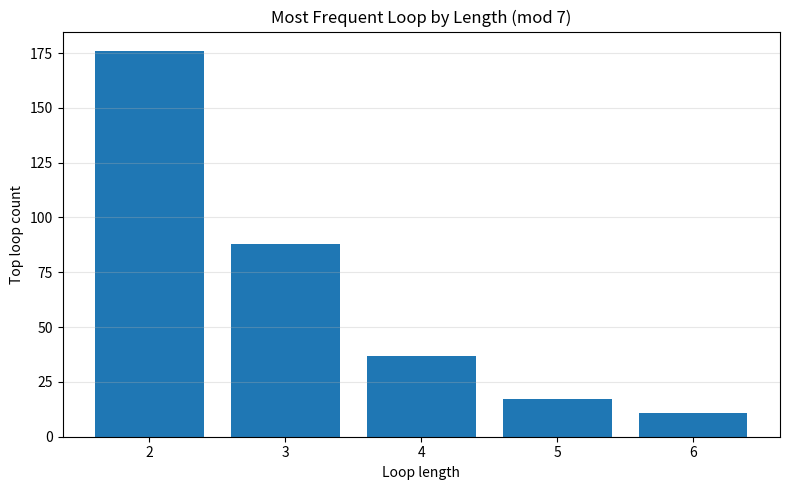
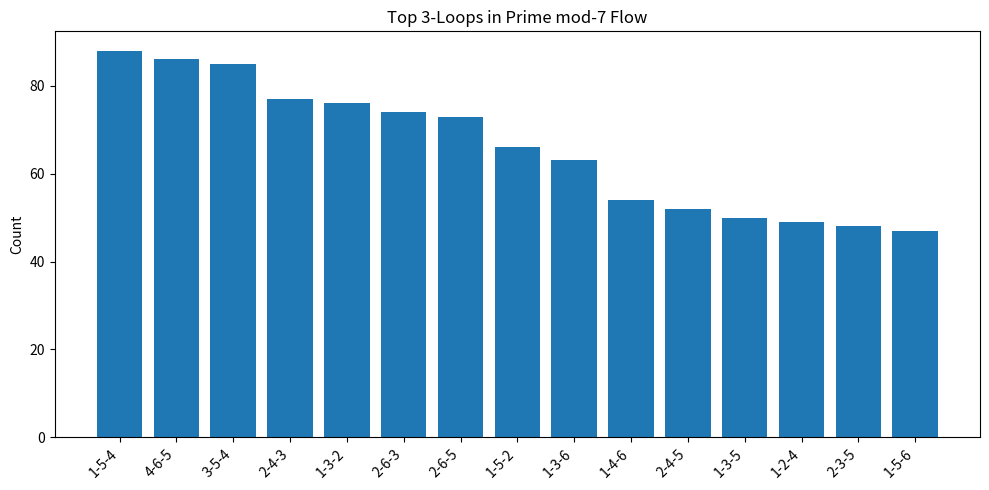
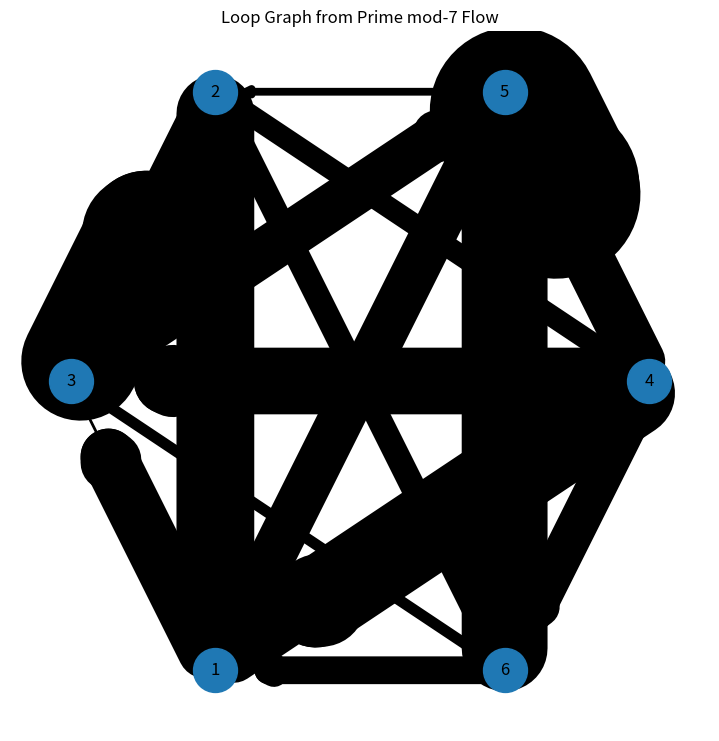

Generate these figures, in order, with matplotlib:
# loop_detection_mod7.py

import numpy as np
from collections import Counter, defaultdict
from sympy import primerange
import matplotlib.pyplot as plt

# -------------------------
# CONFIG
# -------------------------
N = 20000
MOD = 7
MAX_LOOP_LEN = 6       # check loop lengths 2..6
TOP_K = 15             # how many top loops to print per length
MIN_COUNT = 3          # only keep loops seen at least this often

# -------------------------
# PRIME SEQUENCE
# -------------------------
primes = np.array(list(primerange(3, N)))
seq = [int(p % MOD) for p in primes]

# -------------------------
# HELPERS
# -------------------------
def canonical_cycle(cycle):
    """
    Put a cycle into a canonical form so rotations count as the same loop.
    Example:
        (1,3,5) == (3,5,1) == (5,1,3)
    We choose the lexicographically smallest rotation.
    """
    cycle = tuple(cycle)
    rotations = [cycle[i:] + cycle[:i] for i in range(len(cycle))]
    return min(rotations)


def extract_loops_from_window(window, loop_len):
    """
    Detect repeated exact loop patterns in consecutive windows.
    A loop is counted if the first and last state match after wrapping:
        a,b,c  ~ loop candidate
    Here we use the transition cycle:
        (a,b,c) means a->b->c->a
    """
    loops = []

    if len(window) < loop_len:
        return loops

    for i in range(len(window) - loop_len + 1):
        chunk = tuple(window[i:i + loop_len])

        # reject trivial constant chunks
        if len(set(chunk)) < 2:
            continue

        loops.append(canonical_cycle(chunk))

    return loops


def transition_matrix(seq, mod):
    M = np.zeros((mod, mod), dtype=int)
    for i in range(len(seq) - 1):
        M[seq[i], seq[i + 1]] += 1
    return M


def loop_transition_score(loop, M):
    """
    Score a loop by summing transition counts along the cycle.
    Example for (1,3,5): score = M[1,3] + M[3,5] + M[5,1]
    """
    total = 0
    L = len(loop)
    for i in range(L):
        a = loop[i]
        b = loop[(i + 1) % L]
        total += M[a, b]
    return total


# -------------------------
# GLOBAL TRANSITION MATRIX
# -------------------------
M = transition_matrix(seq, MOD)

# -------------------------
# DETECT LOOPS
# -------------------------
loop_results = {}
all_loops_by_length = defaultdict(list)

for loop_len in range(2, MAX_LOOP_LEN + 1):
    loops = extract_loops_from_window(seq, loop_len)
    counts = Counter(loops)

    # keep only loops seen often enough
    filtered = []
    for loop, count in counts.items():
        if count >= MIN_COUNT:
            score = loop_transition_score(loop, M)
            filtered.append((loop, count, score))

    # sort by occurrence, then by score
    filtered.sort(key=lambda x: (x[1], x[2]), reverse=True)

    loop_results[loop_len] = filtered
    all_loops_by_length[loop_len] = filtered

# -------------------------
# PRINT RESULTS
# -------------------------
print("=" * 100)
print("LOOP DETECTION IN PRIME MOD-7 FLOW")
print("=" * 100)

for loop_len in range(2, MAX_LOOP_LEN + 1):
    print(f"\n--- Loop length {loop_len} ---")
    results = loop_results[loop_len][:TOP_K]

    if not results:
        print("No loops found.")
        continue

    for loop, count, score in results:
        loop_str = " → ".join(map(str, loop)) + f" → {loop[0]}"
        print(f"{loop_str:<30} | count={count:<5} | transition_score={score}")

# -------------------------
# PLOT 1: top loop counts by length
# -------------------------
lengths = []
top_counts = []

for loop_len in range(2, MAX_LOOP_LEN + 1):
    results = loop_results[loop_len]
    if results:
        lengths.append(loop_len)
        top_counts.append(results[0][1])

plt.figure(figsize=(8, 5))
plt.bar(lengths, top_counts)
plt.xlabel("Loop length")
plt.ylabel("Top loop count")
plt.title("Most Frequent Loop by Length (mod 7)")
plt.grid(axis="y", alpha=0.3)
plt.tight_layout()
plt.show()

# -------------------------
# PLOT 2: top loops of a chosen length
# -------------------------
CHOSEN_LEN = 3
chosen = loop_results.get(CHOSEN_LEN, [])[:TOP_K]

if chosen:
    labels = ["-".join(map(str, loop)) for loop, _, _ in chosen]
    counts = [count for _, count, _ in chosen]

    plt.figure(figsize=(10, 5))
    plt.bar(range(len(labels)), counts)
    plt.xticks(range(len(labels)), labels, rotation=45, ha="right")
    plt.ylabel("Count")
    plt.title(f"Top {CHOSEN_LEN}-Loops in Prime mod-7 Flow")
    plt.tight_layout()
    plt.show()

# -------------------------
# PLOT 3: graph of strongest loop transitions
# -------------------------
try:
    import networkx as nx

    G = nx.DiGraph()

    # use top loops across all lengths
    top_global = []
    for loop_len in range(2, MAX_LOOP_LEN + 1):
        top_global.extend(loop_results[loop_len][:5])

    # add weighted edges from loops
    edge_weights = defaultdict(float)
    for loop, count, score in top_global:
        L = len(loop)
        for i in range(L):
            a = loop[i]
            b = loop[(i + 1) % L]
            edge_weights[(a, b)] += count

    for (a, b), w in edge_weights.items():
        G.add_edge(a, b, weight=w)

    pos = nx.circular_layout(G)
    weights = [G[u][v]["weight"] / 5 for u, v in G.edges()]

    plt.figure(figsize=(7, 7))
    nx.draw(
        G,
        pos,
        with_labels=True,
        node_size=1000,
        width=weights,
        arrows=True
    )
    plt.title("Loop Graph from Prime mod-7 Flow")
    plt.tight_layout()
    plt.show()

except ImportError:
    print("\nnetworkx not installed; skipping graph plot.")
    print("Install with: pip install networkx")


# ================= AUTO SAVE HOOK =================
import os
import matplotlib.pyplot as plt

if os.environ.get("AUTO_SAVE") == "1":

    figs = list(map(plt.figure, plt.get_fignums()))

    if not figs:
        print("[WARN] No figures to save.")

    for i, fig in enumerate(figs):
        filename = __file__.split("/")[-1].replace(".py", f"_{i}.png")
        fig.savefig(f"output/plots/{filename}", dpi=150, bbox_inches="tight")

    plt.close("all")

else:
    plt.show()

# =================================================
